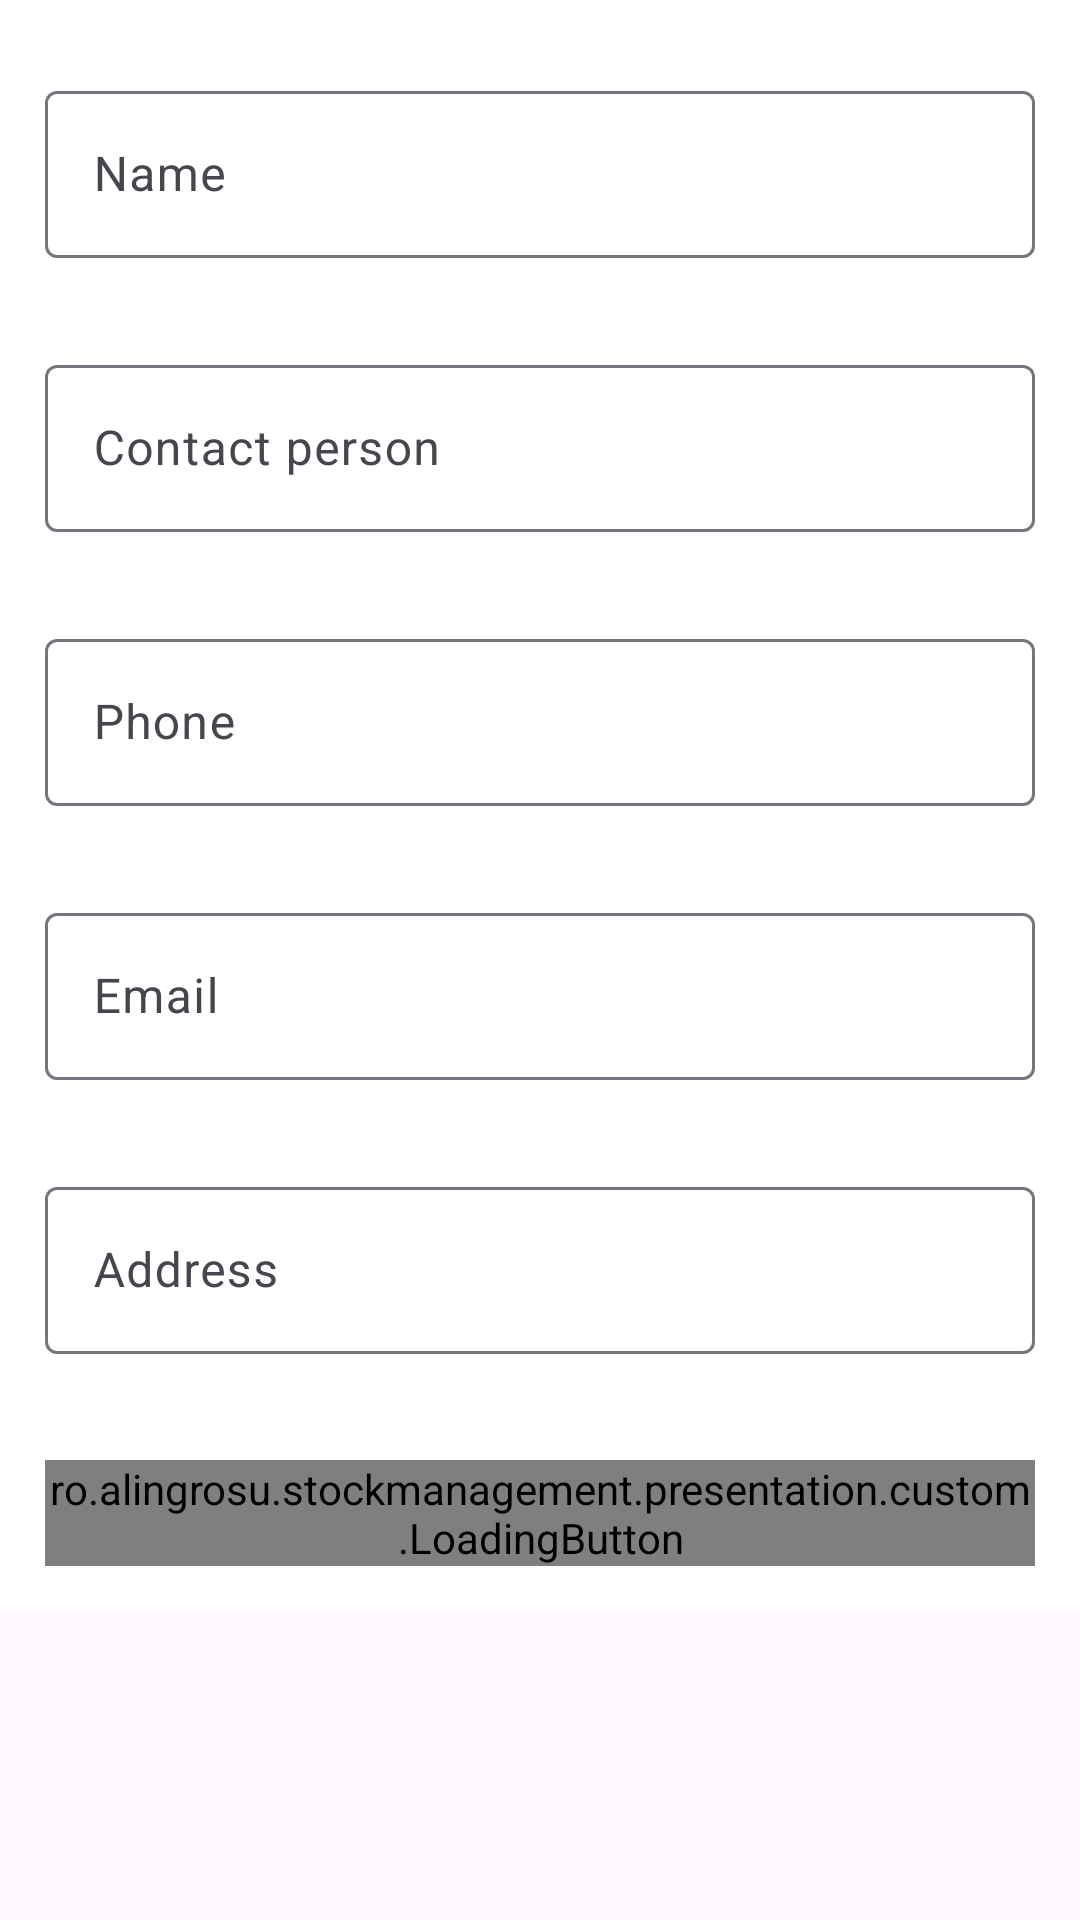

Produce the Android XML layout that renders to this screen, including the resource entries it uses.
<!-- AndroidManifest.xml: application theme Theme.StockManagement -->
<!-- res/layout/fragment_supplier_detail.xml -->
<?xml version="1.0" encoding="utf-8"?>
<ScrollView xmlns:android="http://schemas.android.com/apk/res/android"
    xmlns:app="http://schemas.android.com/apk/res-auto"
    android:layout_width="match_parent"
    android:layout_height="match_parent">

    <androidx.constraintlayout.widget.ConstraintLayout
        android:layout_width="match_parent"
        android:layout_height="wrap_content"
        android:background="@color/white"
        android:clickable="true"
        android:focusable="true"
        android:focusableInTouchMode="true"
        android:padding="@dimen/margin_large">

        <com.google.android.material.textfield.TextInputLayout
            android:id="@+id/tvName"
            android:layout_width="match_parent"
            android:layout_height="wrap_content"
            android:layout_marginTop="@dimen/margin_medium"
            app:errorEnabled="true"
            app:layout_constraintTop_toTopOf="parent">

            <com.google.android.material.textfield.TextInputEditText
                android:id="@+id/etName"
                android:layout_width="match_parent"
                android:layout_height="wrap_content"
                android:hint="@string/name"
                android:inputType="textCapSentences"
                android:textColor="@color/black"
                android:textSize="16sp" />

        </com.google.android.material.textfield.TextInputLayout>

        <com.google.android.material.textfield.TextInputLayout
            android:id="@+id/tvContactPerson"
            android:layout_width="match_parent"
            android:layout_height="wrap_content"
            android:layout_marginTop="@dimen/margin_medium"
            app:errorEnabled="true"
            app:layout_constraintTop_toBottomOf="@id/tvName">

            <com.google.android.material.textfield.TextInputEditText
                android:id="@+id/etContactPerson"
                android:layout_width="match_parent"
                android:layout_height="wrap_content"
                android:hint="@string/contact_person"
                android:inputType="textPersonName"
                android:textColor="@color/black"
                android:textSize="16sp" />

        </com.google.android.material.textfield.TextInputLayout>

        <com.google.android.material.textfield.TextInputLayout
            android:id="@+id/tvPhone"
            android:layout_width="match_parent"
            android:layout_height="wrap_content"
            android:layout_marginTop="@dimen/margin_medium"
            app:errorEnabled="true"
            app:layout_constraintTop_toBottomOf="@id/tvContactPerson">

            <com.google.android.material.textfield.TextInputEditText
                android:id="@+id/etPhone"
                android:layout_width="match_parent"
                android:layout_height="wrap_content"
                android:hint="@string/phone"
                android:inputType="phone"
                android:textColor="@color/black"
                android:textSize="16sp" />

        </com.google.android.material.textfield.TextInputLayout>

        <com.google.android.material.textfield.TextInputLayout
            android:id="@+id/tvEmail"
            android:layout_width="match_parent"
            android:layout_height="wrap_content"
            android:layout_marginTop="10dp"
            app:errorEnabled="true"
            app:layout_constraintTop_toBottomOf="@id/tvPhone">

            <com.google.android.material.textfield.TextInputEditText
                android:id="@+id/etEmail"
                android:layout_width="match_parent"
                android:layout_height="wrap_content"
                android:hint="@string/email"
                android:inputType="textEmailAddress"
                android:textColor="@color/black"
                android:textSize="16sp" />

        </com.google.android.material.textfield.TextInputLayout>

        <com.google.android.material.textfield.TextInputLayout
            android:id="@+id/tvAddress"
            android:layout_width="match_parent"
            android:layout_height="wrap_content"
            android:layout_marginTop="@dimen/margin_medium"
            app:errorEnabled="true"
            app:layout_constraintTop_toBottomOf="@id/tvEmail">

            <com.google.android.material.textfield.TextInputEditText
                android:id="@+id/etAddress"
                android:layout_width="match_parent"
                android:layout_height="wrap_content"
                android:hint="@string/address"
                android:inputType="textPostalAddress"
                android:textColor="@color/black"
                android:textSize="16sp" />

        </com.google.android.material.textfield.TextInputLayout>

        <ro.alingrosu.stockmanagement.presentation.custom.LoadingButton
            android:id="@+id/buttonSave"
            android:layout_width="match_parent"
            android:layout_height="wrap_content"
            android:layout_marginTop="@dimen/margin_large"
            android:layout_marginBottom="@dimen/margin_large"
            android:text="@string/save"
            app:layout_constraintEnd_toEndOf="parent"
            app:layout_constraintStart_toStartOf="parent"
            app:layout_constraintTop_toBottomOf="@id/tvAddress" />

    </androidx.constraintlayout.widget.ConstraintLayout>

</ScrollView>
<!-- resources referenced by this layout -->
<resources>
  <dimen name="margin_large">15dp</dimen>
  <dimen name="margin_medium">10dp</dimen>
  <string name="address">Address</string>
  <string name="contact_person">Contact person</string>
  <string name="email">Email</string>
  <string name="name">Name</string>
  <string name="phone">Phone</string>
  <string name="save">Save</string>
  <style name="Theme.StockManagement" parent="Theme.Material3.DayNight.NoActionBar" />
  <!-- not gathered from this repository: default colours our renderer supplied (Android Studio template values) -->
  <color name="black">#FF000000</color>
  <color name="white">#FFFFFFFF</color>
</resources>
